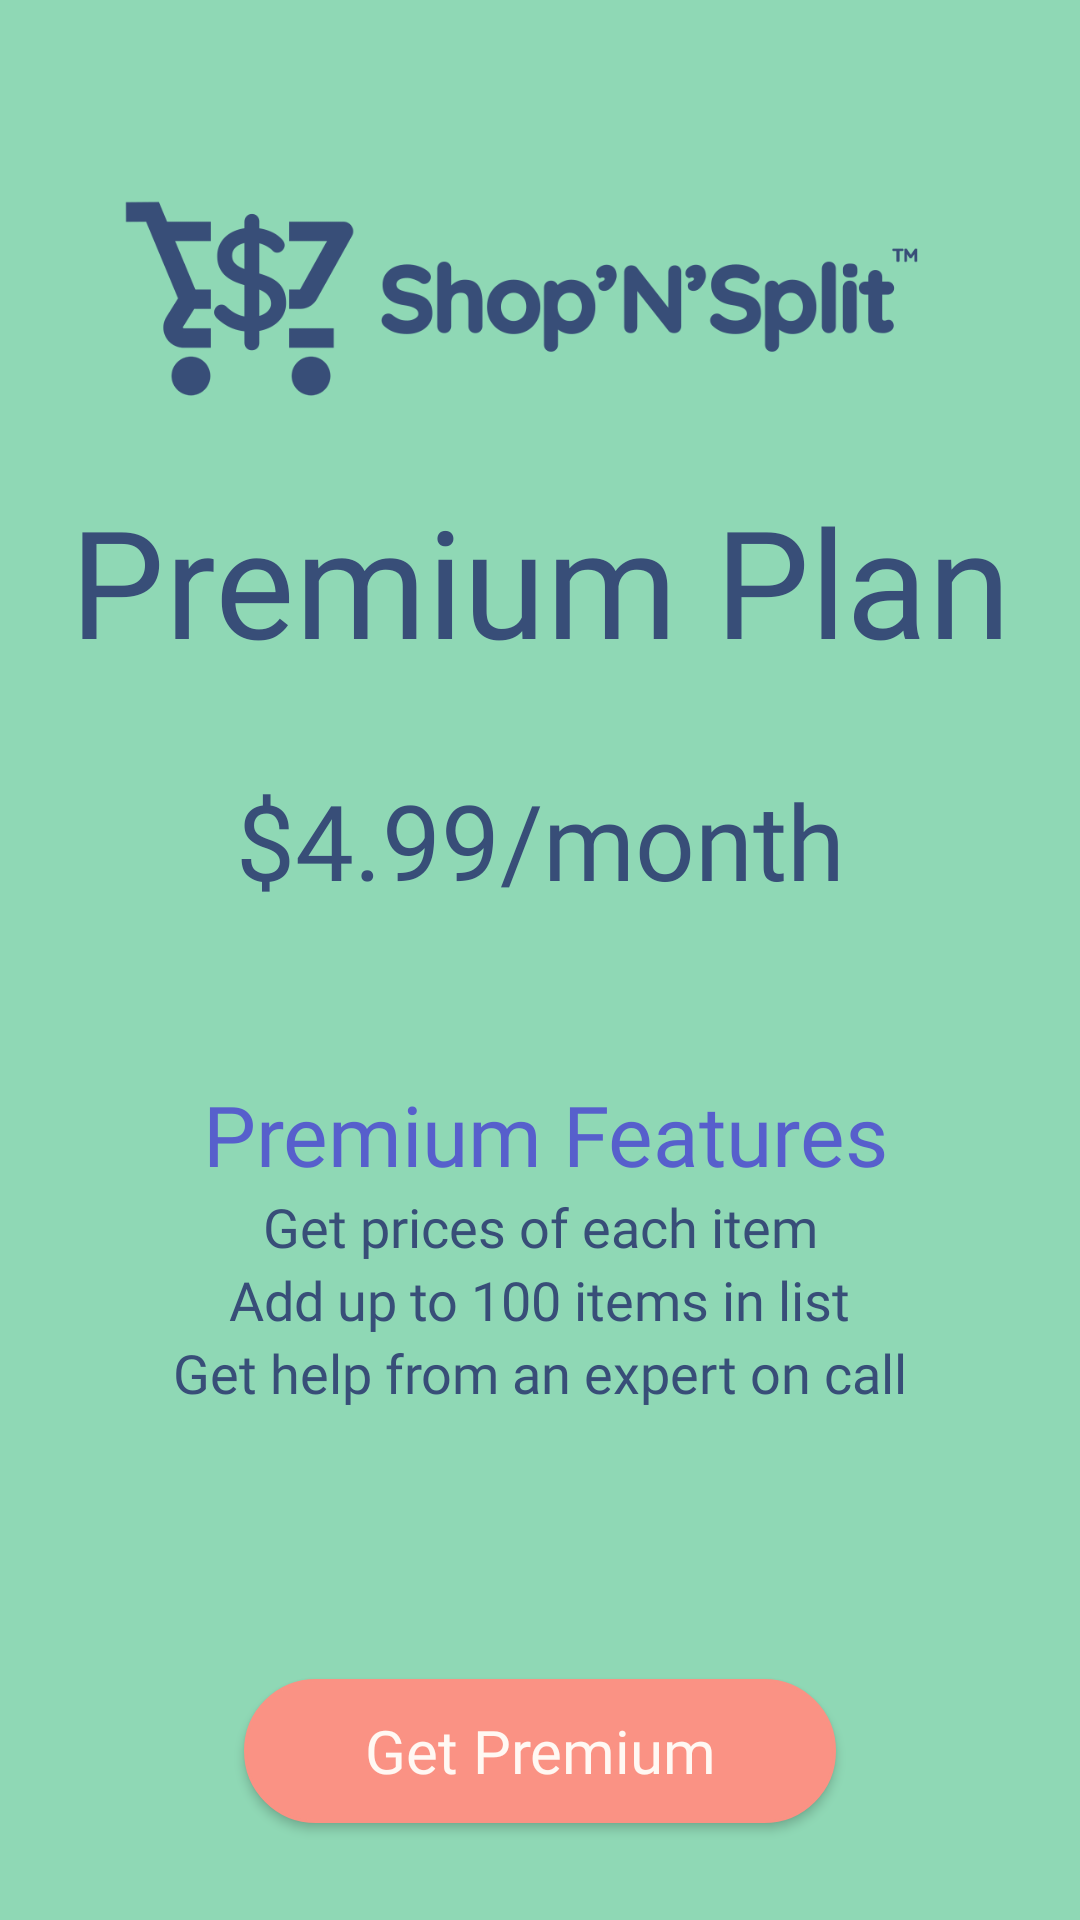

Write the Android layout XML for this screen, with the resource values it uses.
<!-- AndroidManifest.xml: application theme Theme.MaterialComponents.DayNight.NoActionBar -->
<!-- res/layout/activity_premium.xml -->
<?xml version="1.0" encoding="utf-8"?>
<androidx.constraintlayout.widget.ConstraintLayout xmlns:android="http://schemas.android.com/apk/res/android"
    xmlns:app="http://schemas.android.com/apk/res-auto"
    xmlns:tools="http://schemas.android.com/tools"
    android:layout_width="match_parent"
    android:layout_height="match_parent"
    android:background="@color/green_nu">

    
    
    
    
    
    
    
    
    
    
    
    
    
    
    
    
    
    
    
    
    

    <ImageView
        android:layout_width="300dp"
        android:layout_height="200dp"
        app:layout_constraintBottom_toTopOf="@+id/textView2"
        app:layout_constraintEnd_toEndOf="parent"
        app:layout_constraintHorizontal_bias="0.495"
        app:layout_constraintStart_toStartOf="parent"
        app:layout_constraintTop_toTopOf="parent"
        app:layout_constraintVertical_bias="0.0"
        app:srcCompat="@drawable/logoresize"
        app:tint="@color/dark_blue" />

    <Button
        android:id="@+id/payButton"
        android:layout_width="wrap_content"
        android:layout_height="wrap_content"
        android:layout_marginTop="456dp"
        android:background="@drawable/main_button"
        android:fontFamily="@font/quicksand_bold"
        android:gravity="center"
        android:paddingLeft="40dp"
        android:paddingRight="40dp"
        android:text="Get Premium"
        android:textAppearance="@style/TextAppearance.AppCompat.Medium"
        android:textColor="@color/white"
        android:textSize="20dp"
        app:backgroundTint="@null"
        app:layout_constraintBottom_toBottomOf="parent"

        app:layout_constraintEnd_toEndOf="parent"
        app:layout_constraintStart_toStartOf="parent"
        app:layout_constraintTop_toTopOf="parent"
        app:layout_constraintVertical_bias="0.763" />


    <TextView
        android:id="@+id/textView2"
        android:layout_width="wrap_content"
        android:layout_height="wrap_content"
        android:layout_marginBottom="30dp"
        android:fontFamily="@font/quicksand_bold"
        android:text="Premium Plan"
        android:textColor="@color/dark_blue"
        android:textSize="50dp"
        app:layout_constraintBottom_toTopOf="@+id/textView4"
        app:layout_constraintEnd_toEndOf="parent"
        app:layout_constraintStart_toStartOf="parent" />

    <TextView
        android:id="@+id/textView4"
        android:layout_width="wrap_content"
        android:layout_height="wrap_content"
        android:fontFamily="@font/quicksand_bold"
        android:text="$4.99/month"
        android:textColor="@color/dark_blue"
        android:textSize="35dp"
        app:layout_constraintBottom_toTopOf="@+id/payButton"
        app:layout_constraintEnd_toEndOf="parent"
        app:layout_constraintStart_toStartOf="parent"
        app:layout_constraintTop_toTopOf="parent" />

    <TextView
        android:id="@+id/textView6"
        android:layout_width="wrap_content"
        android:layout_height="wrap_content"
        android:layout_marginTop="56dp"
        android:fontFamily="@font/quicksand_bold"
        android:textColor="@color/blue_nu"
        android:text="Premium Features"
        android:textSize="28dp"
        app:layout_constraintEnd_toEndOf="parent"
        app:layout_constraintHorizontal_bias="0.515"
        app:layout_constraintStart_toStartOf="parent"
        app:layout_constraintTop_toBottomOf="@+id/textView4" />

    <TextView
        android:id="@+id/textView7"
        android:layout_width="wrap_content"
        android:layout_height="wrap_content"
        android:fontFamily="@font/quicksand_semibold"
        android:text="Get prices of each item"
        android:textSize="18dp"
        android:textColor="@color/dark_blue"
        app:layout_constraintEnd_toEndOf="parent"
        app:layout_constraintStart_toStartOf="parent"
        app:layout_constraintTop_toBottomOf="@+id/textView6" />

    <TextView
        android:id="@+id/textView8"
        android:layout_width="wrap_content"
        android:layout_height="wrap_content"
        android:layout_marginBottom="60dp"
        android:textColor="@color/dark_blue"
        android:fontFamily="@font/quicksand_semibold"
        android:text="Get help from an expert on call"
        android:textSize="18dp"
        app:layout_constraintEnd_toEndOf="parent"
        app:layout_constraintStart_toStartOf="parent"
        app:layout_constraintTop_toBottomOf="@+id/textView9" />

    <TextView
        android:id="@+id/textView9"
        android:layout_width="wrap_content"
        android:layout_height="wrap_content"
        android:fontFamily="@font/quicksand_semibold"
        android:text="Add up to 100 items in list"
        android:textColor="@color/dark_blue"
        android:textSize="18dp"
        app:layout_constraintEnd_toEndOf="parent"
        app:layout_constraintStart_toStartOf="parent"
        app:layout_constraintTop_toBottomOf="@+id/textView7" />

</androidx.constraintlayout.widget.ConstraintLayout>
<!-- resources referenced by this layout -->
<resources>
  <color name="blue_nu">#575fcc</color>
  <color name="dark_blue">#384E78</color>
  <color name="green_nu">#8fd8b5</color>
  <color name="mustard">#FABF48</color>
  <color name="white">#FFF8F3</color>
  <!-- drawable logoresize: png bitmap (drawable, 28540 bytes) -->
  <!-- drawable main_button (drawable) -->
  <?xml version="1.0" encoding="utf-8"?>
  <shape xmlns:android="http://schemas.android.com/apk/res/android" >
      <stroke
          android:width="1dp"
          android:color="@color/dark_orange" />
  
      <solid android:color="@color/dark_orange" />
  
      <padding
          android:left="1dp"
          android:right="1dp"
          android:bottom="1dp"
          android:top="1dp" />
  
      <corners android:radius="30dp" />
  </shape>
  <!-- drawable main_button2 (drawable) -->
  <?xml version="1.0" encoding="utf-8"?>
  <shape xmlns:android="http://schemas.android.com/apk/res/android" >
      <stroke
          android:width="1dp"
          android:color="@color/primary_blue" />
  
      <solid android:color="@color/primary_blue" />
  
      <padding
          android:left="1dp"
          android:right="1dp"
          android:bottom="1dp"
          android:top="1dp" />
  
      <corners android:radius="30dp" />
  </shape>
  <color name="dark_orange">#FA9284</color>
  <color name="primary_blue">#1C2639</color>
</resources>
